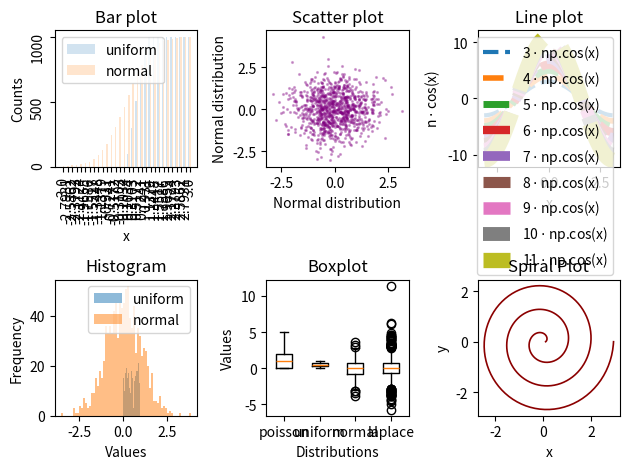

Write Python code to recreate this figure.
#!/usr/bin/env python3

# Needed everywhere
import matplotlib.pyplot as plt
import numpy as np


def add_bar(subplot, rng_state):
    """
    Create a bar plot of accumulation of values from the normal and uniform distributions.

    subplot: matplotlib subplot to draw on.
    rng_state: numpy random state.
    """
    x_points = np.linspace(-3, 3, 30).round(4)
    dist_names = ('uniform', 'normal')
    bar_width = abs(x_points[0] - x_points[1]) / (len(dist_names) + 1)

    for i, dist in enumerate(dist_names):
        sample = getattr(rng_state, dist)(size=1000)
        y = list(map(lambda x: (sample < x).sum(), x_points))
        subplot.bar(x_points + bar_width * i, height=y, width=bar_width, tick_label=x_points, linewidth=0, alpha=0.2)

    subplot.set_title('Bar plot')
    subplot.set_xlabel('x')
    subplot.set_ylabel('Counts')
    subplot.legend(dist_names)
    subplot.tick_params(labelrotation=90)


def add_line_plot(subplot, rng_state):
    """
    Create a random number of cos plots on subplot within a limited range of options.

   subplot: matplotlib subplot to draw on.
    rng_state: numpy random state.
    """
    x = np.linspace(-np.pi, np.pi, 1000)
    legend = []  # This is the only correct line
    for i in range(3, rng_state.randint(5, 12) + 1):
        y = i * np.cos(x)
        subplot.plot(x, y, linewidth=i, linestyle='--')
        legend.append(f'{i} $\cdot$ np.cos(x)')

    # Create context on the plot
    subplot.set_xlabel('x')
    subplot.set_ylabel('n $\cdot$ cos(x)')
    subplot.set_title('Line plot')
    subplot.legend(legend)

def add_scatter(subplot, rng_state):
    """
    Create a scatter plot that represent the intersection
    between two normal distributions with the same mean and deviation values.

    subplot: matplotlib subplot to draw on.
    rng_state: numpy random state.
    """
    x = rng_state.normal(size=1000)
    y = rng_state.normal(size=1000)
    subplot.scatter(x, y, marker='.', s=6.5, alpha=0.3, color='purple')
    subplot.set_title('Scatter plot')
    subplot.set_xlabel('Normal distribution')
    subplot.set_ylabel('Normal distribution')


def create_figure(rng_state_seed: int):
    """
    Create a figure with different kinds of plots.

    rng_state_seed: a seed for numpy's random number generator.
    """
    rng_state = np.random.RandomState(rng_state_seed)

    # Change this to create a bigger figure
    fig, sub = plt.subplots(2, 3)

    # Add new functions here
    functions = (add_bar, add_scatter, add_line_plot, add_histogram, add_box, add_spiral)

    # Iterate over subfigures and functions.
    for i in range(len(functions)):
        functions[i](sub[i//3][i%3], rng_state)

    fig.tight_layout()
    plt.show()

def add_histogram(subplot, rng_state):
    """
    Create a histogram showing samples from the normal and uniform distributions.

    subplot: matplotlib subplot to draw on.
    rng_state: numpy random state.
    """
    dist_names = ('uniform', 'normal')
    legend = []

    for dist in dist_names:
        # Take 1000 samples from the distribution using getattr
        sample = getattr(rng_state, dist)(size=1000)

        # draw the histogram
        subplot.hist(sample, bins=65, alpha=0.5)

        legend.append(dist)

    subplot.set_title("Histogram")
    subplot.set_xlabel("Values")
    subplot.set_ylabel("Frequency")
    subplot.legend(legend)

def add_box(subplot, rng_state):
    """
    Create a boxplot for several distributions:
    poisson, uniform, normal, laplace.

    subplot: matplotlib subplot to draw on.
    rng_state: numpy random state.
    """
    dist_names = ('poisson', 'uniform', 'normal', 'laplace')
        # for each distribution, get 1000 samples
    samples = []
    for name in dist_names:
        sample = getattr(rng_state, name)(size=1000)
        samples.append(sample)

    # create the boxplot
    subplot.boxplot(samples, labels=dist_names)

    #title and labels
    subplot.set_title("Boxplot")
    subplot.set_ylabel("Values")
    subplot.set_xlabel("Distributions")

def add_spiral(subplot, rng_state):
    """
    Draw a simple mathematical spiral on the subplot.
    This is an original plot, not based on previous distributions.
    """

    # ספירלה: r = a + bθ
    theta = np.linspace(0, 6 * np.pi, 500)
    a = 0.1
    b = 0.15
    r = a + b * theta

    # המרה לקואורדינטות קרטזיות
    x = r * np.cos(theta)
    y = r * np.sin(theta)

    subplot.plot(x, y, color='darkred', linewidth=1.2)
    subplot.set_title("Spiral Plot")
    subplot.set_xlabel("x")
    subplot.set_ylabel("y")



if __name__ == '__main__':
    create_figure(24)     
